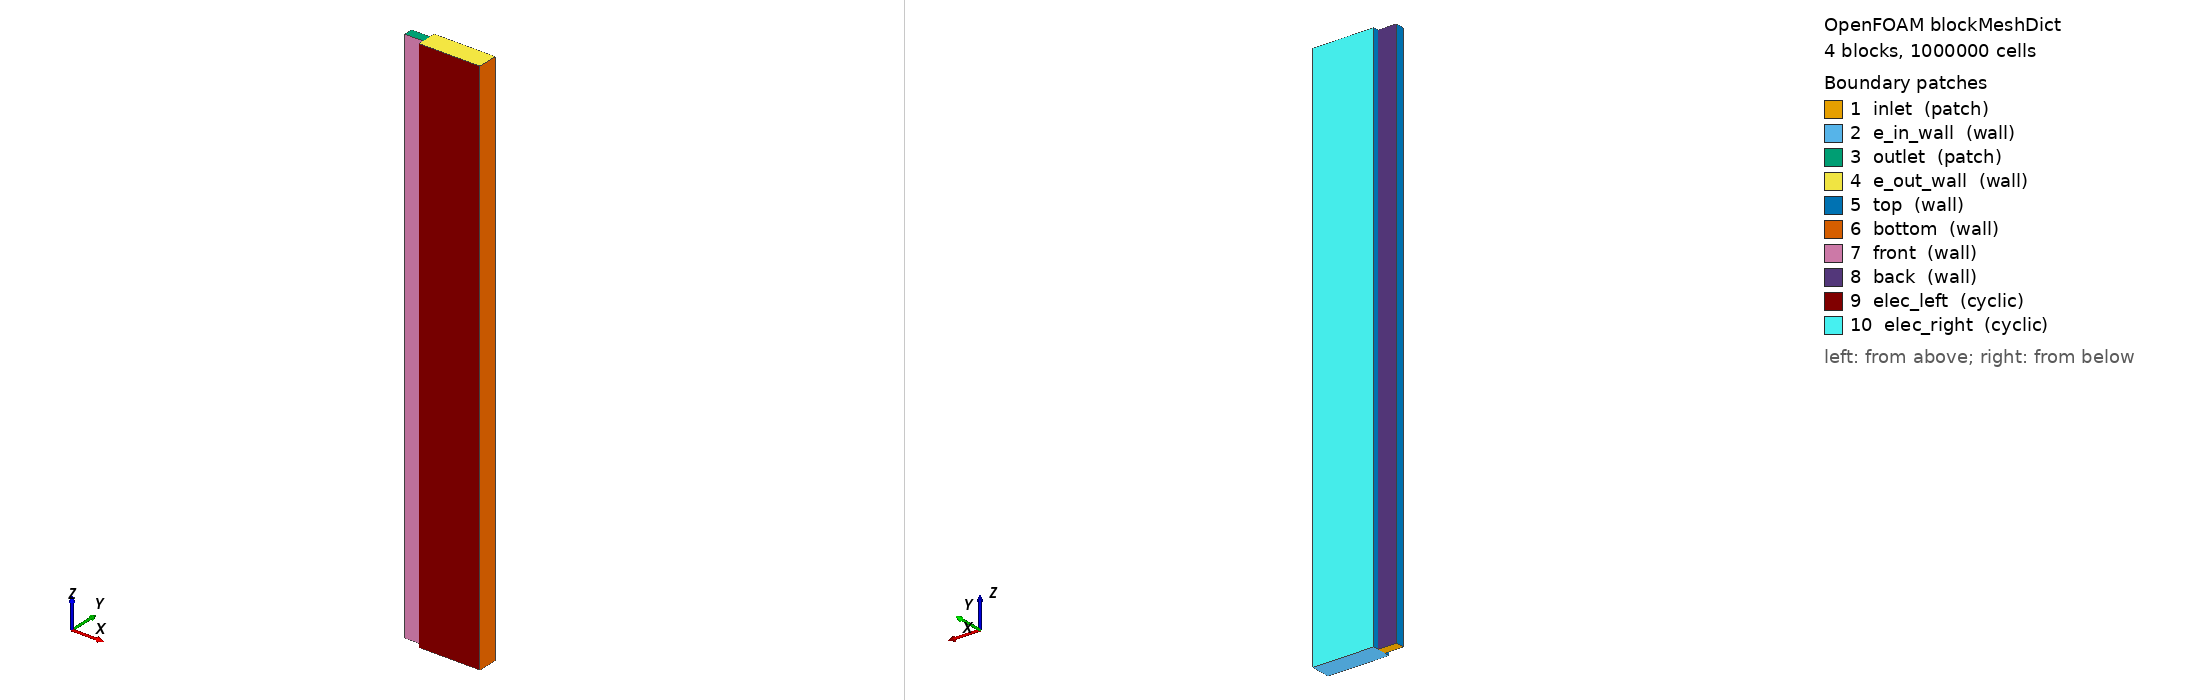

OpenFOAM case: the mesh blockMesh builds from blockMeshDict, 4 block(s), 1000000 cells. Boundary patches (legend numbers): 1 inlet (patch), 2 e_in_wall (wall), 3 outlet (patch), 4 e_out_wall (wall), 5 top (wall), 6 bottom (wall), 7 front (wall), 8 back (wall), 9 elec_left (cyclic), 10 elec_right (cyclic). Left view from above one corner, right view from below the opposite corner. Boundary conditions: 0 field file(s) under 0/; 0 of 10 drawn patches have an entry in a shipped field file.

=== system/blockMeshDict ===
/*--------------------------------*- C++ -*----------------------------------*\
| =========                 |                                                 |
| \\      /  F ield         | OpenFOAM: The Open Source CFD Toolbox           |
|  \\    /   O peration     | Version:  v1906                                 |
|   \\  /    A nd           | Web:      www.openFOAM.com                      |
|    \\/     M anipulation  |                                                 |
\*---------------------------------------------------------------------------*/
FoamFile
{
    version     2.0;
    format      ascii;
    class       dictionary;
    object      blockMeshDict;
}
// * * * * * * * * * * * * * * * * * * * * * * * * * * * * * * * * * * * * * //

scale  0.001;

vertices
(
    // Channel
    (0 0 0)          // 0
    (1.68 0 0)        // 1 
    (1.68 0.8 0)      // 2 
    (0 0.8 0)        // 3  
    (0 0 50)         // 4
    (1.68 0 50)       // 5
    (1.68 0.8 50)     // 6
    (0 0.8 50)       // 7

    // Electrode below channel
    (7.26 0 0)        // 8
    (7.26 0.8 0)      // 9 
    (7.26 0 50)       // 10
    (7.26 0.8 50)     // 11

    // Right electrode extension
    (7.26 1.3 0)      // 12
    (7.26 1.3 50)     // 13
    (1.68 1.3 50)     // 14
    (1.68 1.3 0)      // 15

    // Left electrode extension
    (7.26 -0.5 0)     // 16
    (1.68 -0.5 0)     // 17
    (1.68 -0.5 50)    // 18
    (7.26 -0.5 50)    // 19
);

blocks
(
    // Channel
    hex (0 1 2 3 4 5 6 7) (56 10 500) simpleGrading (0.25 1 1)

    // Electrode below
    hex (1 8 9 2 5 10 11 6) (72 10 500) simpleGrading (4 1 1)

    // Electrode left
    hex (2 9 12 15 6 11 13 14) (72 5 500) simpleGrading (4 1 1)

    // Electrode right
    hex (17 16 8 1 18 19 10 5) (72 5 500) simpleGrading (4 1 1)
);

boundary
(
    inlet
    {
        type patch;
        faces
        (
            (0 3 2 1)
        );
    }

    // Electrode inlet wall
    e_in_wall
    {
        type wall;
        faces
        (
            (1 2 9 8)
            (2 15 12 9)
            (17 1 8 16)
        );
    }

    outlet
    {
        type patch;
        faces
        (
            (4 5 6 7)
        );
    }

    // Electrode outlet wall
    e_out_wall
    {
        type wall;
        faces
        (
            (5 10 11 6)
            (18 19 10 5)
            (6 11 13 14)
        );
    }

    top
    {
        type wall;
        faces
        (
            (0 4 7 3)
            (17 18 5 1)
            (2 6 14 15)
        );
    }

    bottom
    {
        type wall;
        faces
        (
            // Membrane
            (8 9 11 10)
            (9 12 13 11)
            (16 8 10 19)
        );
    }

    front
    {
        type wall;
        faces
        (
            (0 1 5 4)
        );
    }

    back
    {
        type wall;
        faces
        (
            (3 7 6 2)
        );
    }

    elec_left
    {
        type cyclic;
        faces
        (
            (17 16 19 18)
        );
        neighbourPatch elec_right;
    }

    elec_right
    {
        type cyclic;
        faces
        (
            (15 14 13 12)
        );
        neighbourPatch elec_left;
    }
);

// ************************************************************************* //
